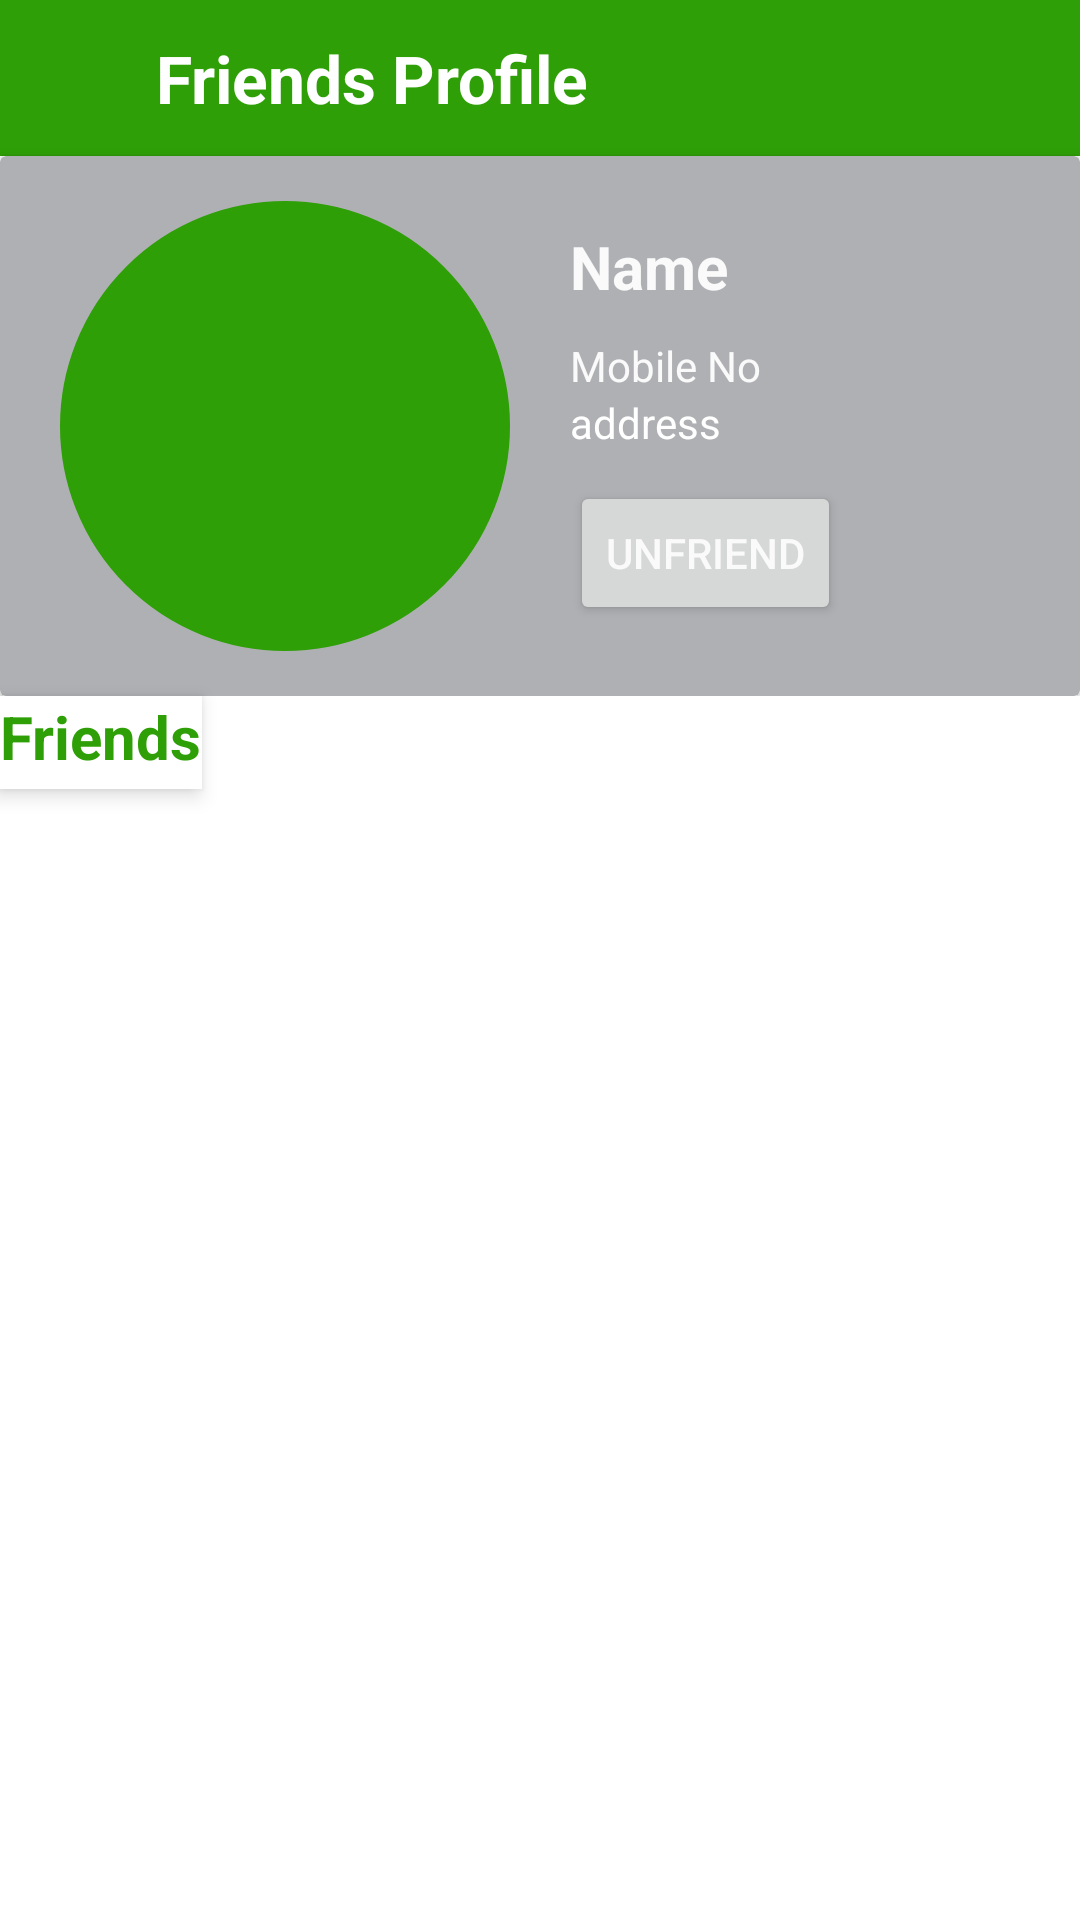

Layout XML and referenced resources for this Android screen:
<!-- AndroidManifest.xml: application theme Theme.FarmConnect -->
<!-- res/layout/activity_other_profile.xml -->
<?xml version="1.0" encoding="utf-8"?>
<LinearLayout xmlns:android="http://schemas.android.com/apk/res/android"
    xmlns:app="http://schemas.android.com/apk/res-auto"
    xmlns:tools="http://schemas.android.com/tools"
    android:layout_width="match_parent"
    android:layout_height="match_parent"
    android:background="@color/white"
    android:orientation="vertical"
    tools:context=".OtherProfileActivity">

    <LinearLayout
        android:id="@+id/main_profile"
        android:layout_width="match_parent"
        android:layout_height="wrap_content"
        android:orientation="vertical">
        <RelativeLayout
            android:id="@+id/toolbar"
            android:layout_width="match_parent"
            android:layout_height="wrap_content"
            android:background="@color/agri"
            android:padding="10dp">

            <TextView
                android:layout_width="wrap_content"
                android:layout_height="wrap_content"
                android:layout_centerVertical="true"
                android:layout_marginStart="10dp"
                android:layout_toRightOf="@+id/back_btn"
                android:text="Friends Profile"
                android:textColor="@color/white"
                android:textSize="22sp"
                android:textStyle="bold" />

            <ImageButton
                android:id="@+id/back_btn"
                android:layout_width="32dp"
                android:layout_height="32dp"
                android:layout_centerVertical="true"
                android:background="?attr/selectableItemBackgroundBorderless"
                android:src="@drawable/baseline_arrow_back_24"
                app:tint="@color/white" />


        </RelativeLayout>

        <androidx.cardview.widget.CardView
            android:id="@+id/cardView2"
            android:layout_width="match_parent"
            android:layout_height="180dp"
            android:background="@color/grey"
            android:backgroundTint="@color/grey" >

            <LinearLayout
                android:layout_width="match_parent"
                android:layout_height="match_parent"
                android:orientation="horizontal">

                <ImageView
                    android:id="@+id/profile_imageView"
                    android:layout_width="150dp"
                    android:layout_height="150dp"
                    android:layout_gravity="center"
                    android:layout_marginLeft="20dp"
                    android:background="@drawable/circular_bg"
                    android:backgroundTint="@color/agri"
                    android:scaleType="centerCrop"
                    android:src="@drawable/baseline_person_24"
                    tools:ignore="MissingConstraints"
                    tools:layout_editor_absoluteX="105dp"
                    tools:layout_editor_absoluteY="156dp" />

                <LinearLayout
                    android:layout_width="wrap_content"
                    android:layout_height="wrap_content"
                    android:layout_gravity="center"
                    android:layout_marginLeft="20dp"
                    android:orientation="vertical">

                    <TextView
                        android:id="@+id/name_textView"
                        android:layout_width="wrap_content"
                        android:layout_height="wrap_content"
                        android:text="Name"
                        android:textColor="@color/off_white"
                        android:textSize="20dp"
                        android:textStyle="bold" />

                    <TextView
                        android:id="@+id/phone_textView"
                        android:layout_width="wrap_content"
                        android:layout_height="wrap_content"
                        android:layout_marginTop="10dp"
                        android:text="Mobile No"
                        android:textAlignment="textStart"
                        android:textColor="@color/off_white"
                        android:textSize="14dp" />

                    <TextView
                        android:id="@+id/address_textView"
                        android:layout_width="wrap_content"
                        android:layout_height="wrap_content"
                        android:maxWidth="180dp"
                        android:text="address"
                        android:textColor="@color/white"
                        android:textSize="14dp" />

                    <Button
                        android:layout_width="wrap_content"
                        android:layout_height="wrap_content"
                        android:text="UnFriend"
                        android:textColor="@color/off_white"
                        android:layout_marginTop="10dp"
                        android:layout_marginEnd="10dp"
                        android:id="@+id/unfriend_btn"/>

                </LinearLayout>


            </LinearLayout>


        </androidx.cardview.widget.CardView>
    </LinearLayout>

    <LinearLayout
        android:layout_width="wrap_content"
        android:layout_height="wrap_content"
        android:elevation="4dp"
        android:orientation="vertical"
        android:background="@color/white">

        <TextView
            android:layout_width="wrap_content"
            android:layout_height="wrap_content"
            android:text="Friends"
            android:textStyle="bold"
            android:textSize="20dp"
            android:textColor="@color/agri" />

        <androidx.recyclerview.widget.RecyclerView
            android:id="@+id/friends_list_recycler_view"
            android:layout_width="wrap_content"
            android:layout_height="wrap_content"
            android:paddingVertical="2dp"
            android:orientation="horizontal" />

    </LinearLayout>

</LinearLayout>
<!-- resources referenced by this layout -->
<resources>
  <color name="agri">#2E9F06</color>
  <color name="grey">#AEB0B3</color>
  <color name="off_white">#FAFAFA</color>
  <color name="white">#FFFFFFFF</color>
  <!-- drawable circular_bg (drawable) -->
  <?xml version="1.0" encoding="utf-8"?>
  <shape xmlns:android="http://schemas.android.com/apk/res/android"
      android:shape="oval">
      <solid android:color="@color/white"/>
      <stroke
          android:width="2dp"
          android:color="@color/off_white"/>
  </shape>
  <style name="Theme.FarmConnect" parent="Base.Theme.FarmConnect" />
  <style name="Base.Theme.FarmConnect" parent="Theme.Material3.DayNight.NoActionBar">
          
          <item name="colorPrimary">@color/agri_1</item>
      </style>
  <color name="agri_1">#2A8809</color>
</resources>
